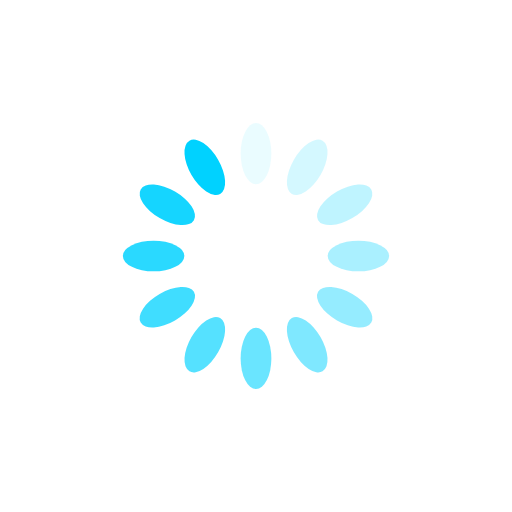
t = 0.00 s
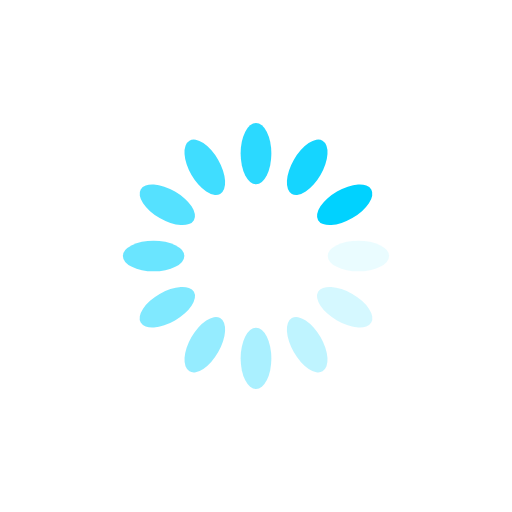
t = 0.11 s
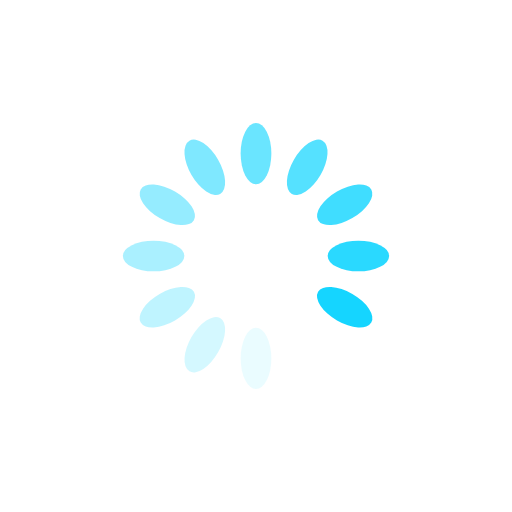
t = 0.23 s
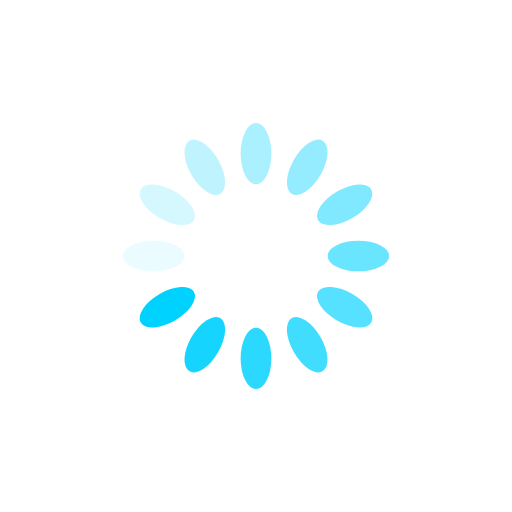
t = 0.34 s

The animated SVG that drew these frames (rendered in a browser with its animation timeline set to each time). Animation: 12 SMIL elements (animate=12); one cycle of 0.46 s, repeats indefinitely.

<?xml version="1.0" encoding="utf-8"?>
<svg xmlns="http://www.w3.org/2000/svg" xmlns:xlink="http://www.w3.org/1999/xlink" style="margin: auto; background: none; display: block; shape-rendering: auto;" width="200px" height="200px" viewBox="0 0 100 100" preserveAspectRatio="xMidYMid">
<g transform="rotate(0 50 50)">
  <rect x="47" y="24" rx="3" ry="6" width="6" height="12" fill="#00d2ff">
    <animate attributeName="opacity" values="1;0" keyTimes="0;1" dur="0.4545454545454546s" begin="-0.4166666666666667s" repeatCount="indefinite"></animate>
  </rect>
</g><g transform="rotate(30 50 50)">
  <rect x="47" y="24" rx="3" ry="6" width="6" height="12" fill="#00d2ff">
    <animate attributeName="opacity" values="1;0" keyTimes="0;1" dur="0.4545454545454546s" begin="-0.3787878787878788s" repeatCount="indefinite"></animate>
  </rect>
</g><g transform="rotate(60 50 50)">
  <rect x="47" y="24" rx="3" ry="6" width="6" height="12" fill="#00d2ff">
    <animate attributeName="opacity" values="1;0" keyTimes="0;1" dur="0.4545454545454546s" begin="-0.34090909090909094s" repeatCount="indefinite"></animate>
  </rect>
</g><g transform="rotate(90 50 50)">
  <rect x="47" y="24" rx="3" ry="6" width="6" height="12" fill="#00d2ff">
    <animate attributeName="opacity" values="1;0" keyTimes="0;1" dur="0.4545454545454546s" begin="-0.30303030303030304s" repeatCount="indefinite"></animate>
  </rect>
</g><g transform="rotate(120 50 50)">
  <rect x="47" y="24" rx="3" ry="6" width="6" height="12" fill="#00d2ff">
    <animate attributeName="opacity" values="1;0" keyTimes="0;1" dur="0.4545454545454546s" begin="-0.26515151515151514s" repeatCount="indefinite"></animate>
  </rect>
</g><g transform="rotate(150 50 50)">
  <rect x="47" y="24" rx="3" ry="6" width="6" height="12" fill="#00d2ff">
    <animate attributeName="opacity" values="1;0" keyTimes="0;1" dur="0.4545454545454546s" begin="-0.2272727272727273s" repeatCount="indefinite"></animate>
  </rect>
</g><g transform="rotate(180 50 50)">
  <rect x="47" y="24" rx="3" ry="6" width="6" height="12" fill="#00d2ff">
    <animate attributeName="opacity" values="1;0" keyTimes="0;1" dur="0.4545454545454546s" begin="-0.1893939393939394s" repeatCount="indefinite"></animate>
  </rect>
</g><g transform="rotate(210 50 50)">
  <rect x="47" y="24" rx="3" ry="6" width="6" height="12" fill="#00d2ff">
    <animate attributeName="opacity" values="1;0" keyTimes="0;1" dur="0.4545454545454546s" begin="-0.15151515151515152s" repeatCount="indefinite"></animate>
  </rect>
</g><g transform="rotate(240 50 50)">
  <rect x="47" y="24" rx="3" ry="6" width="6" height="12" fill="#00d2ff">
    <animate attributeName="opacity" values="1;0" keyTimes="0;1" dur="0.4545454545454546s" begin="-0.11363636363636365s" repeatCount="indefinite"></animate>
  </rect>
</g><g transform="rotate(270 50 50)">
  <rect x="47" y="24" rx="3" ry="6" width="6" height="12" fill="#00d2ff">
    <animate attributeName="opacity" values="1;0" keyTimes="0;1" dur="0.4545454545454546s" begin="-0.07575757575757576s" repeatCount="indefinite"></animate>
  </rect>
</g><g transform="rotate(300 50 50)">
  <rect x="47" y="24" rx="3" ry="6" width="6" height="12" fill="#00d2ff">
    <animate attributeName="opacity" values="1;0" keyTimes="0;1" dur="0.4545454545454546s" begin="-0.03787878787878788s" repeatCount="indefinite"></animate>
  </rect>
</g><g transform="rotate(330 50 50)">
  <rect x="47" y="24" rx="3" ry="6" width="6" height="12" fill="#00d2ff">
    <animate attributeName="opacity" values="1;0" keyTimes="0;1" dur="0.4545454545454546s" begin="0s" repeatCount="indefinite"></animate>
  </rect>
</g>
<!-- [ldio] generated by https://loading.io/ --></svg>
